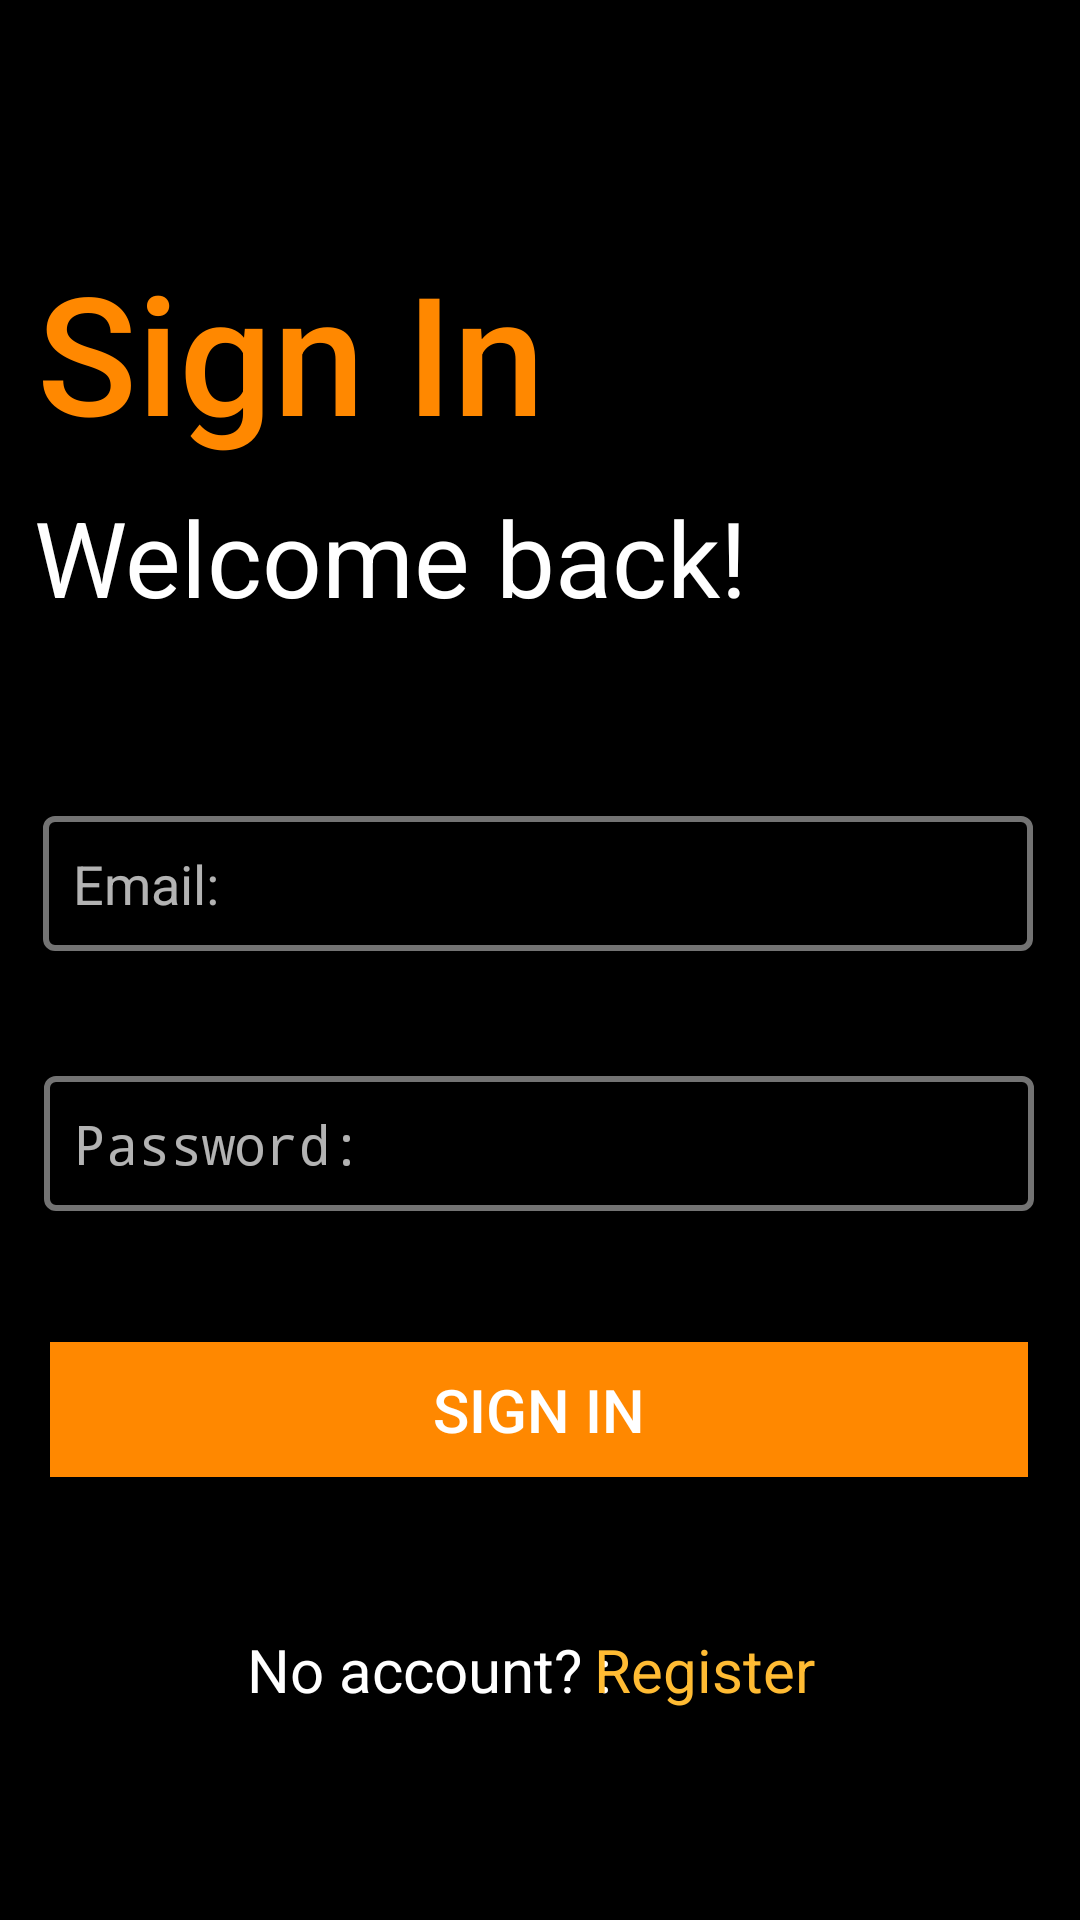

This screen was rendered from an Android layout file. Write that file and the resources it references.
<!-- AndroidManifest.xml: activity theme Theme.AppCompat.NoActionBar -->
<!-- res/layout/activity_login.xml -->
<?xml version="1.0" encoding="utf-8"?>
<androidx.constraintlayout.widget.ConstraintLayout xmlns:android="http://schemas.android.com/apk/res/android"
    xmlns:app="http://schemas.android.com/apk/res-auto"
    xmlns:tools="http://schemas.android.com/tools"
    android:layout_width="match_parent"
    android:layout_height="match_parent"
    tools:context=".MainActivity"
    android:background="@color/black">

    <EditText
        android:id="@+id/editTextTextPassword"
        android:layout_width="330dp"
        android:layout_height="45dp"
        android:background="@drawable/edit_text_border"
        android:ems="10"
        android:hint="Password:"
        android:inputType="textPassword"
        android:padding="10dp"
        app:layout_constraintBottom_toBottomOf="parent"
        app:layout_constraintEnd_toEndOf="parent"
        app:layout_constraintHorizontal_bias="0.493"
        app:layout_constraintStart_toStartOf="parent"
        app:layout_constraintTop_toTopOf="parent"
        app:layout_constraintVertical_bias="0.603" />

    <EditText
        android:id="@+id/editTextTextEmailAddress"
        android:layout_width="330dp"
        android:layout_height="45dp"
        android:background="@drawable/edit_text_border"
        android:ems="10"
        android:hint="Email:"
        android:inputType="textEmailAddress"
        android:padding="10dp"
        app:layout_constraintBottom_toBottomOf="parent"
        app:layout_constraintEnd_toEndOf="parent"
        app:layout_constraintHorizontal_bias="0.481"
        app:layout_constraintStart_toStartOf="parent"
        app:layout_constraintTop_toTopOf="parent"
        app:layout_constraintVertical_bias="0.457" />

    <Button
        android:id="@+id/button"
        android:layout_width="326dp"
        android:layout_height="45dp"
        android:background="@android:color/holo_orange_dark"
        android:text="Sign In"
        android:textSize="20dp"
        app:layout_constraintBottom_toBottomOf="parent"
        app:layout_constraintEnd_toEndOf="parent"
        app:layout_constraintHorizontal_bias="0.494"
        app:layout_constraintStart_toStartOf="parent"
        app:layout_constraintTop_toTopOf="parent"
        app:layout_constraintVertical_bias="0.752" />

    <TextView
        android:id="@+id/textView2"
        android:layout_width="192dp"
        android:layout_height="82dp"
        android:fontFamily="sans-serif-medium"
        android:text="Sign In"
        android:textColor="@android:color/holo_orange_dark"
        android:textSize="55dp"
        app:layout_constraintBottom_toBottomOf="parent"
        app:layout_constraintEnd_toEndOf="parent"
        app:layout_constraintHorizontal_bias="0.073"
        app:layout_constraintStart_toStartOf="parent"
        app:layout_constraintTop_toTopOf="parent"
        app:layout_constraintVertical_bias="0.144" />

    <TextView
        android:id="@+id/textView3"
        android:layout_width="wrap_content"
        android:layout_height="wrap_content"
        android:text="Welcome back!"
        android:textColor="@color/white"
        android:textSize="35dp"
        app:layout_constraintBottom_toBottomOf="parent"
        app:layout_constraintEnd_toEndOf="parent"
        app:layout_constraintHorizontal_bias="0.092"
        app:layout_constraintStart_toStartOf="parent"
        app:layout_constraintTop_toBottomOf="@+id/textView2"
        app:layout_constraintVertical_bias="0.0" />

    <ProgressBar
        android:id="@+id/progressBar"
        style="?android:attr/progressBarStyle"
        android:layout_width="wrap_content"
        android:layout_height="wrap_content"
        app:layout_constraintBottom_toBottomOf="parent"
        app:layout_constraintEnd_toEndOf="parent"
        app:layout_constraintEnd_toStartOf="parent"
        app:layout_constraintTop_toTopOf="parent"
        android:visibility="gone"/>

    <TextView
        android:id="@+id/textView"
        android:layout_width="wrap_content"
        android:layout_height="wrap_content"
        android:text="No account? : "
        android:textColor="@color/white"
        android:textSize="20dp"
        app:layout_constraintBottom_toBottomOf="parent"
        app:layout_constraintEnd_toEndOf="parent"
        app:layout_constraintHorizontal_bias="0.353"
        app:layout_constraintStart_toStartOf="parent"
        app:layout_constraintTop_toTopOf="parent"
        app:layout_constraintVertical_bias="0.886" />

    <TextView
        android:id="@+id/register"
        android:layout_width="wrap_content"
        android:layout_height="wrap_content"
        android:text=" Register"
        android:textColor="@android:color/holo_orange_light"
        android:textSize="20dp"
        app:layout_constraintBottom_toBottomOf="parent"
        app:layout_constraintEnd_toEndOf="parent"
        app:layout_constraintHorizontal_bias="0.686"
        app:layout_constraintStart_toStartOf="parent"
        app:layout_constraintTop_toTopOf="parent"
        app:layout_constraintVertical_bias="0.886" />

</androidx.constraintlayout.widget.ConstraintLayout>
<!-- resources referenced by this layout -->
<resources>
  <color name="black">#FF000000</color>
  <color name="white">#FFFFFFFF</color>
  <!-- drawable edit_text_border (drawable) -->
  <?xml version="1.0" encoding="utf-8"?>
  <shape xmlns:android="http://schemas.android.com/apk/res/android">
      android:shape="rectangle">
      <solid
          android:color="@color/black"/>
  
      <corners
          android:bottomRightRadius="3dp"
          android:bottomLeftRadius="3dp"
          android:topLeftRadius="3dp"
          android:topRightRadius="3dp"/>
      <stroke
          android:color="@color/grey"
          android:width="2dp"/>
  </shape>
  <color name="grey">#737373</color>
</resources>
